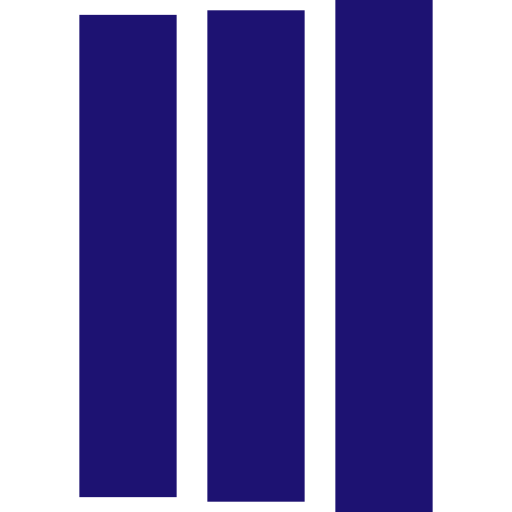
t = 0.00 s
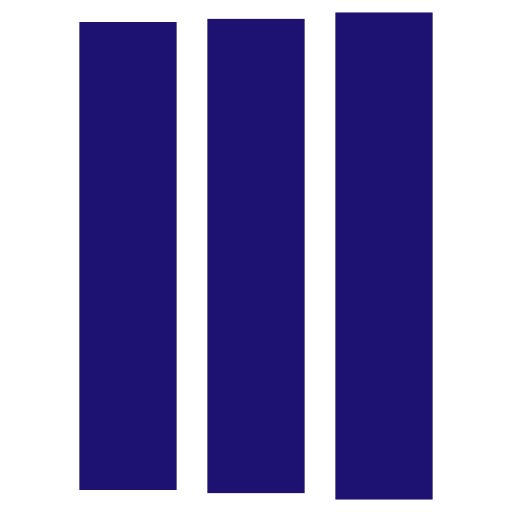
t = 0.13 s
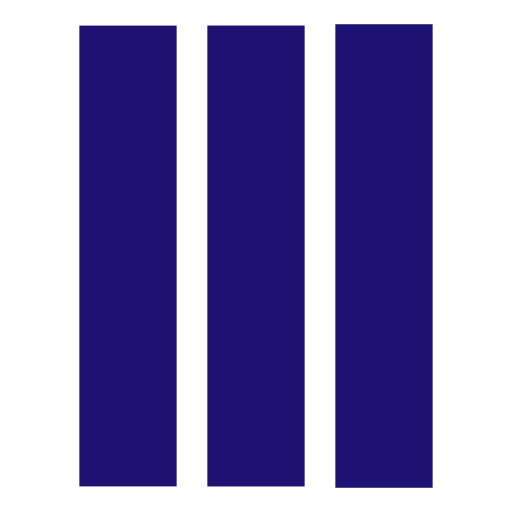
t = 0.38 s
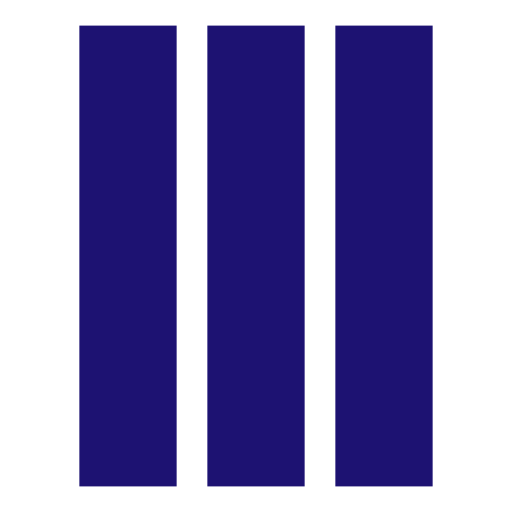
t = 0.50 s
t = 0.63 s: frame unchanged from t = 0.50 s, image omitted
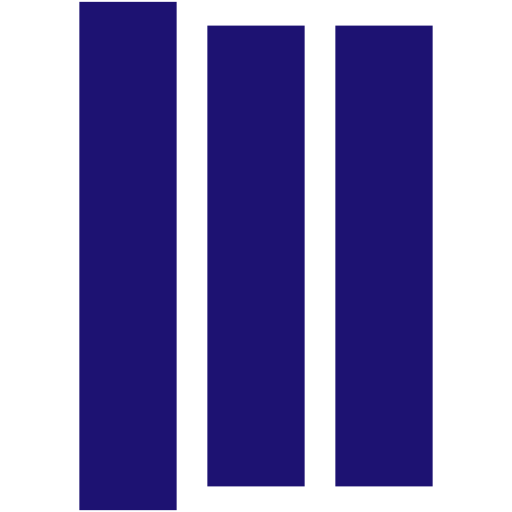
t = 0.88 s

The animated SVG that drew these frames (rendered in a browser with its animation timeline set to each time). Animation: 6 SMIL elements (animate=6); one cycle of 1.00 s, repeats indefinitely.

<?xml version="1.0" encoding="utf-8"?>
<svg xmlns="http://www.w3.org/2000/svg" xmlns:xlink="http://www.w3.org/1999/xlink" style="margin: auto; background: none; display: block; shape-rendering: auto;" width="77px" height="77px" viewBox="0 0 100 100" preserveAspectRatio="xMidYMid">
<rect x="15.5" y="5" width="19" height="90" fill="#1d1272">
  <animate attributeName="y" repeatCount="indefinite" dur="1s" calcMode="spline" keyTimes="0;0.5;1" values="-4;5;5" keySplines="0 0.5 0.5 1;0 0.5 0.5 1" begin="-0.2s"></animate>
  <animate attributeName="height" repeatCount="indefinite" dur="1s" calcMode="spline" keyTimes="0;0.5;1" values="108;90;90" keySplines="0 0.5 0.5 1;0 0.5 0.5 1" begin="-0.2s"></animate>
</rect>
<rect x="40.5" y="5" width="19" height="90" fill="#1d1272">
  <animate attributeName="y" repeatCount="indefinite" dur="1s" calcMode="spline" keyTimes="0;0.5;1" values="-1.749999999999993;5;5" keySplines="0 0.5 0.5 1;0 0.5 0.5 1" begin="-0.1s"></animate>
  <animate attributeName="height" repeatCount="indefinite" dur="1s" calcMode="spline" keyTimes="0;0.5;1" values="103.49999999999999;90;90" keySplines="0 0.5 0.5 1;0 0.5 0.5 1" begin="-0.1s"></animate>
</rect>
<rect x="65.5" y="5" width="19" height="90" fill="#1d1272">
  <animate attributeName="y" repeatCount="indefinite" dur="1s" calcMode="spline" keyTimes="0;0.5;1" values="-1.749999999999993;5;5" keySplines="0 0.5 0.5 1;0 0.5 0.5 1"></animate>
  <animate attributeName="height" repeatCount="indefinite" dur="1s" calcMode="spline" keyTimes="0;0.5;1" values="103.49999999999999;90;90" keySplines="0 0.5 0.5 1;0 0.5 0.5 1"></animate>
</rect>
<!-- [ldio] generated by https://loading.io/ --></svg>